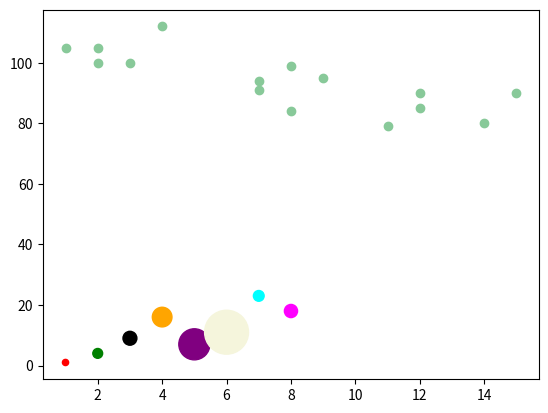

Write the Python code that produced this figure.


import matplotlib.pyplot as plt
import numpy as np

"""
散点图
"""

x = np.array([1, 2, 3, 4, 5, 6, 7, 8])
y = np.array([1, 4, 9, 16, 7, 11, 23, 18])
sizes = np.array([20,50,100,200,500,1000,60,90])
colors = np.array(["red","green","black","orange","purple","beige","cyan","magenta"])
# s=sizes 设置点的大小
# c=colors 设置点的颜色
plt.scatter(x, y, s=sizes, c=colors)


## 设置第二组散点图
x = np.array([2,2,8,1,15,8,12,9,7,3,11,4,7,14,12])
y = np.array([100,105,84,105,90,99,90,95,94,100,79,112,91,80,85])
plt.scatter(x, y, color = '#88c999')

plt.show()
